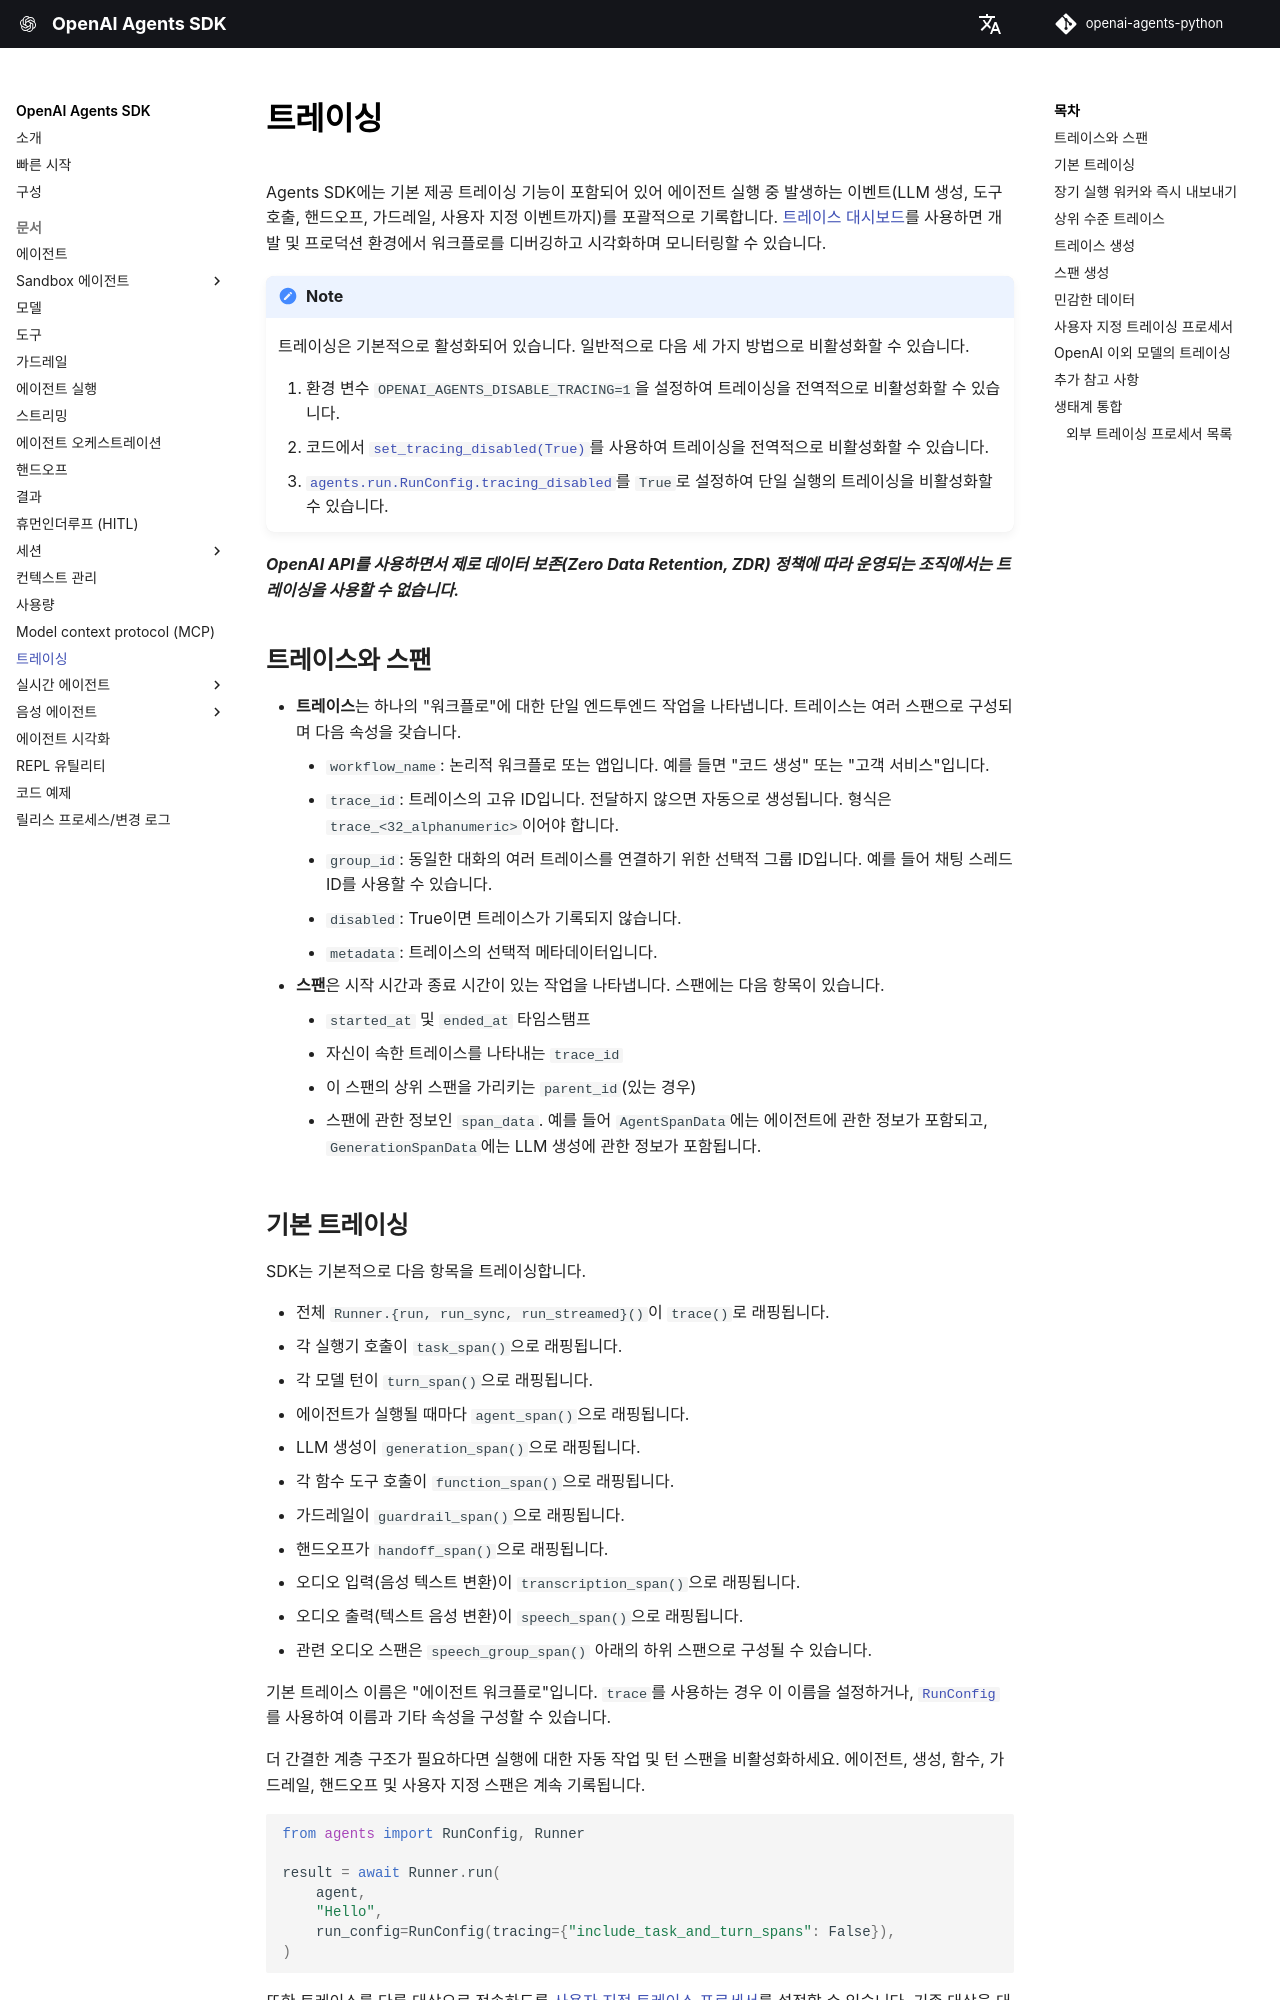

repository: archive-of-deleted-repositories/santhreal__openai-agents-python · page: ko/tracing/index.html · generator: mkdocs

---
search:
  exclude: true
---
# 트레이싱

Agents SDK에는 기본 제공 트레이싱 기능이 포함되어 있어 에이전트 실행 중 발생하는 이벤트(LLM 생성, 도구 호출, 핸드오프, 가드레일, 사용자 지정 이벤트까지)를 포괄적으로 기록합니다. [트레이스 대시보드](https://platform.openai.com/traces)를 사용하면 개발 및 프로덕션 환경에서 워크플로를 디버깅하고 시각화하며 모니터링할 수 있습니다.

!!!note

    트레이싱은 기본적으로 활성화되어 있습니다. 일반적으로 다음 세 가지 방법으로 비활성화할 수 있습니다.

    1. 환경 변수 `OPENAI_AGENTS_DISABLE_TRACING=1`을 설정하여 트레이싱을 전역적으로 비활성화할 수 있습니다.
    2. 코드에서 [`set_tracing_disabled(True)`][agents.set_tracing_disabled]를 사용하여 트레이싱을 전역적으로 비활성화할 수 있습니다.
    3. [`agents.run.RunConfig.tracing_disabled`][]를 `True`로 설정하여 단일 실행의 트레이싱을 비활성화할 수 있습니다.

***OpenAI API를 사용하면서 제로 데이터 보존(Zero Data Retention, ZDR) 정책에 따라 운영되는 조직에서는 트레이싱을 사용할 수 없습니다.***

## 트레이스와 스팬

-   **트레이스**는 하나의 "워크플로"에 대한 단일 엔드투엔드 작업을 나타냅니다. 트레이스는 여러 스팬으로 구성되며 다음 속성을 갖습니다.
    -   `workflow_name`: 논리적 워크플로 또는 앱입니다. 예를 들면 "코드 생성" 또는 "고객 서비스"입니다.
    -   `trace_id`: 트레이스의 고유 ID입니다. 전달하지 않으면 자동으로 생성됩니다. 형식은 `trace_<32_alphanumeric>`이어야 합니다.
    -   `group_id`: 동일한 대화의 여러 트레이스를 연결하기 위한 선택적 그룹 ID입니다. 예를 들어 채팅 스레드 ID를 사용할 수 있습니다.
    -   `disabled`: True이면 트레이스가 기록되지 않습니다.
    -   `metadata`: 트레이스의 선택적 메타데이터입니다.
-   **스팬**은 시작 시간과 종료 시간이 있는 작업을 나타냅니다. 스팬에는 다음 항목이 있습니다.
    -   `started_at` 및 `ended_at` 타임스탬프
    -   자신이 속한 트레이스를 나타내는 `trace_id`
    -   이 스팬의 상위 스팬을 가리키는 `parent_id`(있는 경우)
    -   스팬에 관한 정보인 `span_data`. 예를 들어 `AgentSpanData`에는 에이전트에 관한 정보가 포함되고, `GenerationSpanData`에는 LLM 생성에 관한 정보가 포함됩니다.

## 기본 트레이싱

SDK는 기본적으로 다음 항목을 트레이싱합니다.

-   전체 `Runner.{run, run_sync, run_streamed}()`이 `trace()`로 래핑됩니다.
-   각 실행기 호출이 `task_span()`으로 래핑됩니다.
-   각 모델 턴이 `turn_span()`으로 래핑됩니다.
-   에이전트가 실행될 때마다 `agent_span()`으로 래핑됩니다.
-   LLM 생성이 `generation_span()`으로 래핑됩니다.
-   각 함수 도구 호출이 `function_span()`으로 래핑됩니다.
-   가드레일이 `guardrail_span()`으로 래핑됩니다.
-   핸드오프가 `handoff_span()`으로 래핑됩니다.
-   오디오 입력(음성 텍스트 변환)이 `transcription_span()`으로 래핑됩니다.
-   오디오 출력(텍스트 음성 변환)이 `speech_span()`으로 래핑됩니다.
-   관련 오디오 스팬은 `speech_group_span()` 아래의 하위 스팬으로 구성될 수 있습니다.

기본 트레이스 이름은 "에이전트 워크플로"입니다. `trace`를 사용하는 경우 이 이름을 설정하거나, [`RunConfig`][agents.run.RunConfig]를 사용하여 이름과 기타 속성을 구성할 수 있습니다.

더 간결한 계층 구조가 필요하다면 실행에 대한 자동 작업 및 턴 스팬을 비활성화하세요. 에이전트, 생성, 함수, 가드레일, 핸드오프 및 사용자 지정 스팬은 계속 기록됩니다.

```python
from agents import RunConfig, Runner

result = await Runner.run(
    agent,
    "Hello",
    run_config=RunConfig(tracing={"include_task_and_turn_spans": False}),
)
```

또한 트레이스를 다른 대상으로 전송하도록 [사용자 지정 트레이스 프로세서](#custom-tracing-processors)를 설정할 수 있습니다. 기존 대상을 대체하거나 보조 대상으로 추가할 수 있습니다.
